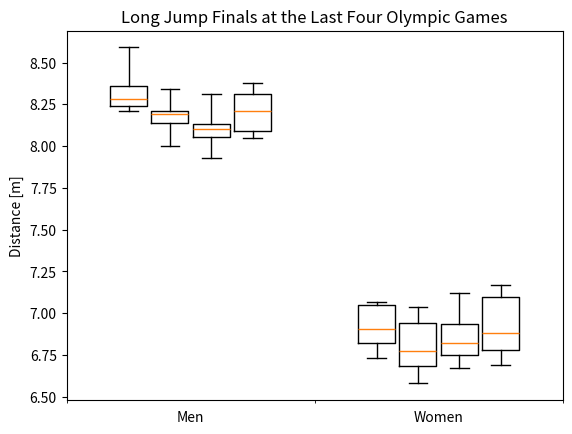

Source code (Python):
import matplotlib.pyplot as plt
import numpy as np
import pandas as pd

# Results of the long jump finals at four olympic games
athens = pd.DataFrame({
    'Men': [8.59, 8.47, 8.32, 8.31, 8.25, 8.24, 8.23, 8.21],
    'Women': [7.07, 7.05, 7.05, 6.96, 6.85, 6.83, 6.80, 6.73]
})
beijing = pd.DataFrame({
    'Men': [8.34, 8.24, 8.20, 8.19, 8.19, 8.16, 8.07, 8.00],
    'Women': [7.04, 7.03, 6.91, 6.79, 6.76, 6.70, 6.64, 6.58]
})
london = pd.DataFrame({
    'Men': [8.31, 8.16, 8.12, 8.11, 8.10, 8.07, 8.01, 7.93],
    'Women': [7.12, 7.07, 6.89, 6.88, 6.77, 6.76, 6.72, 6.67]
})
rio = pd.DataFrame({
    'Men': [8.38, 8.37, 8.29, 8.25, 8.17, 8.10, 8.06, 8.05],
    'Women': [7.17, 7.15, 7.08, 6.95, 6.81, 6.79, 6.74, 6.69]
})
datasets = [athens, beijing, london, rio]

# Create the plot
ax = plt.axes()
# Set x-positions for boxes
x_pos_range = np.arange(len(datasets)) / (len(datasets) - 1)
x_pos = (x_pos_range * 0.5) + 0.75
# Plot
for i, data in enumerate(datasets):
    print(np.array(data), list(datasets[0]))
    bp = ax.boxplot(
        np.array(data), sym='', whis=[0, 100], widths=0.6 / len(datasets),
        labels=list(datasets[0]),
        positions=[x_pos[i] + j * 1 for j in range(len(data.T))]
    )
# Titles
ax.set(
    title='Long Jump Finals at the Last Four Olympic Games',
    ylabel='Distance [m]'
)
# Remove the major x-axis tickmarks
ax.tick_params(axis='x', bottom=False)
# Positions of the x-axis labels
xticks = ax.set_xticks(np.arange(len(list(datasets[0]))) + 1)
# Positions of the minor x-axis tickmarks
xticks = ax.set_xticks(np.arange(len(list(datasets[0])) + 1) + 0.5, minor=True)
# Change the limits of the x-axis
xlim = ax.set_xlim([0.5, len(list(datasets[0])) + 0.5])

plt.show()
